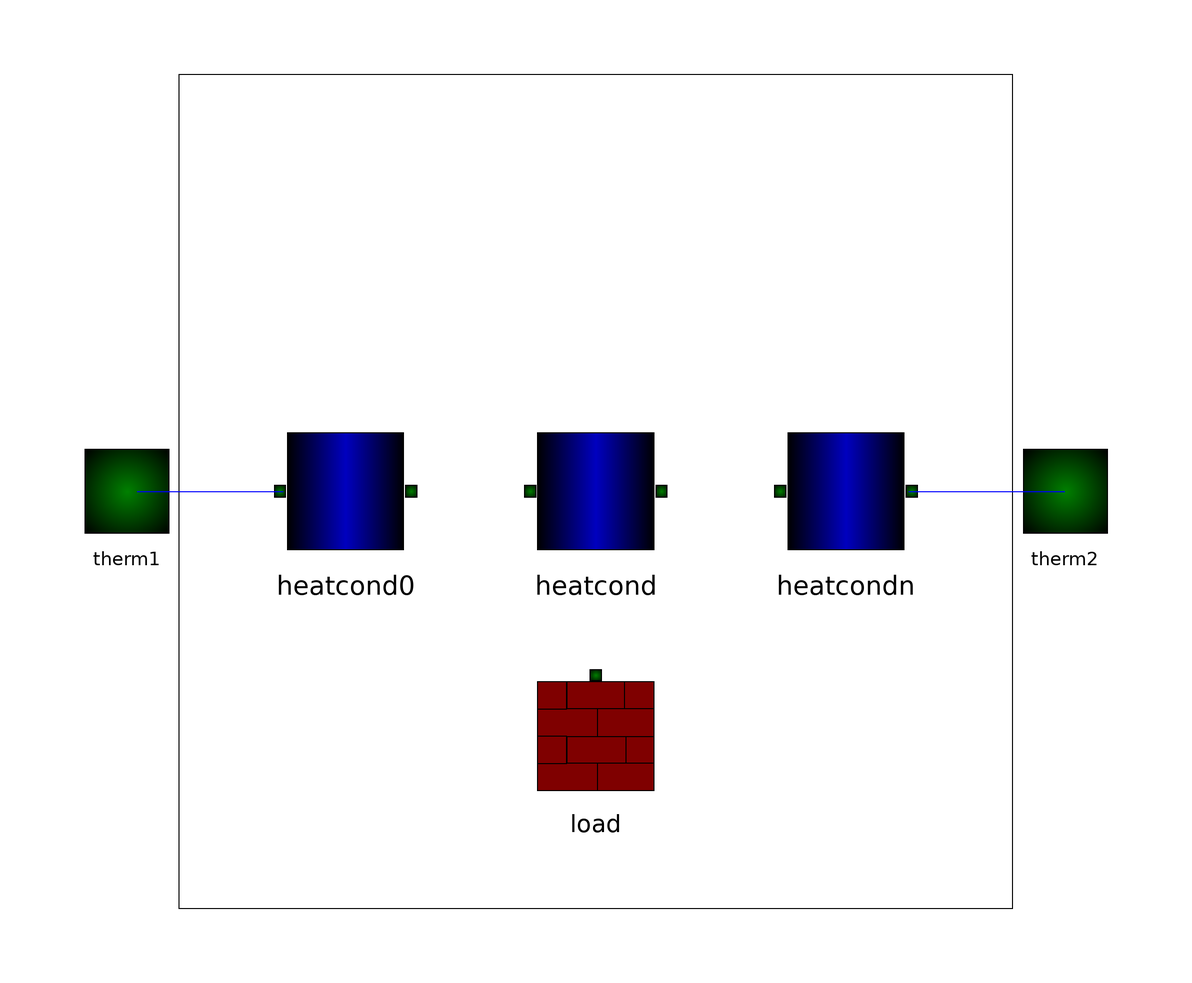

The component connection diagram of the Modelica model below, drawn from its own Placement and Line annotations.

class nlayer
      extends Building.twotherm;
      parameter Integer n(min=1) = 5
        "number of heat capacity elements (= number of states)";
      parameter SIunits.Thickness d=0.2 "thickness of wall";
      parameter SIunits.Area A(min=0) = 16 "area of wall";
      parameter SIunits.Density rho(min=0) = 1600 "density of wall material";
      parameter SIunits.ThermalConductivity lambda(min=0) = 2.4
        "thermal conductivity of material";
      parameter SIunits.SpecificHeatCapacity c(min=0) = 1000
        "specific heat capacity";
      SIunits.Temp_C T[n + 2]
        "Temperature at the grid points (of the heat capacity elements and the borders)";
    protected
      parameter SIunits.Thickness delem=d/n "length of a HeatCapacity element";
      annotation (
        Coordsys(
          extent=[-100, -100; 100, 100],
          grid=[2, 2],
          component=[20, 20]),
        Icon(
          Rectangle(extent=[-80, 80; 80, -80], style(color=0)),
          Rectangle(extent=[-80, 80; 80, -80], style(color=0)),
          Rectangle(extent=[-80, 80; -30, -80], style(gradient=1, fillColor=49)),
          Rectangle(extent=[-30, 80; 30, -80], style(gradient=1, fillColor=43)),
          Rectangle(extent=[30, 80; 80, -80], style(gradient=1, fillColor=49)),
          Text(extent=[-62, 120; 62, 84], string="%n%name"),
          Text(
            extent=[-46, 42; 48, -48],
            string="%n",
            style(color=0, thickness=2))),
        Window(
          x=0.14,
          y=0,
          width=0.62,
          height=0.66));

    public
      Elements.heatcond heatcond0(
        A=A,
        d=delem/2,
        lambda=lambda) annotation (extent=[-62, -14; -34, 14]);
      Elements.load load[n](
        rho=fill(rho, n),
        c=fill(c, n),
        d=fill(delem, n),
        A=fill(A, n)) annotation (extent=[-14, -60; 14, -34]);
      Elements.heatcond heatcond[n - 1](
        A=fill(A, n - 1),
        d=fill(delem, n - 1),
        lambda=fill(lambda, n - 1)) annotation (extent=[-14, -14; 14, 14]);
      Elements.heatcond heatcondn(
        A=A,
        d=delem/2,
        lambda=lambda) annotation (extent=[34, -14; 62, 14]);
    equation
      connect(therm1, heatcond0.therm1) annotation (points=[-88, 0; -60, 0]);
      connect(heatcondn.therm2, therm2) annotation (points=[60, 0; 90, 0]);
      // connect heatcond0 and heatcondn
      connect(heatcond0.therm2, load[1].therm1);
      connect(heatcondn.therm1, load[n].therm1);

      // connect heatcond[i] and load[i]
      for i in 1:n - 1 loop
        connect(load[i].therm1, heatcond[i].therm1);
        connect(heatcond[i].therm2, load[i + 1].therm1);
      end for;

      // determine temperature
      T[1] = therm1.T;
      T[n + 2] = therm2.T;
      for i in 1:n loop
        T[i + 1] = load[i].therm1.T;
      end for;
    end nlayer;